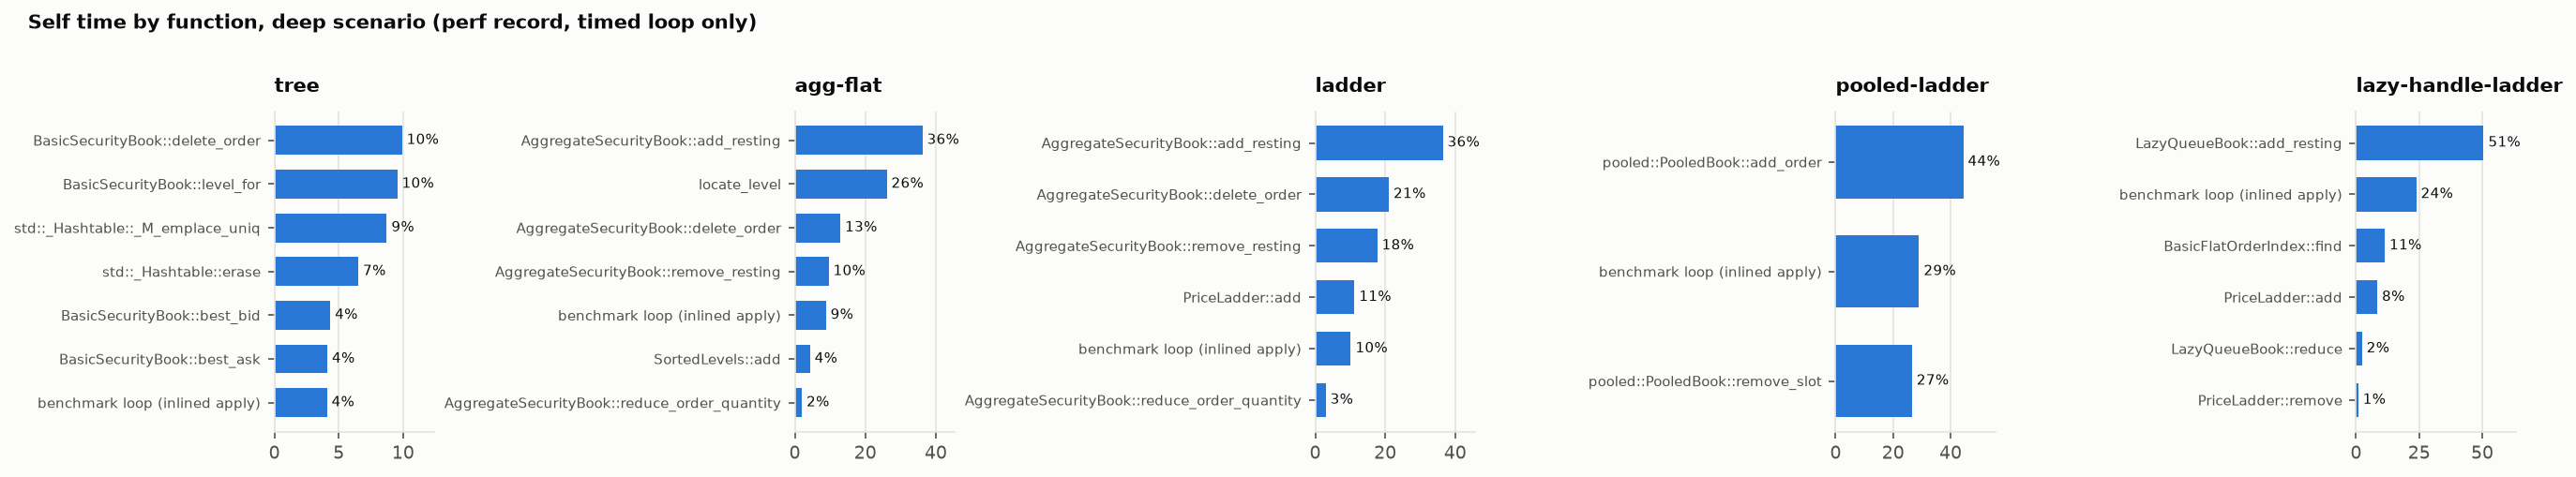

The table this chart was drawn from, first rows:
scenario, impl, symbol, self_pct
deep, tree, BasicSecurityBook<TreeLevels>::delete_or…, 9.91
deep, tree, BasicSecurityBook<TreeLevels>::level_for…, 9.54
deep, tree, std::pair<std::__detail::_Node_iterator<…, 8.73
deep, tree, std::_Hashtable<unsigned long, std::pair…, 6.52
deep, tree, BasicSecurityBook<TreeLevels>::best_bid(…, 4.34
deep, tree, BasicSecurityBook<TreeLevels>::best_ask(…, 4.11
deep, tree, (anonymous namespace)::ThroughputResult …, 4.08
deep, tree, std::_Hashtable<unsigned long, std::pair…, 3.17
deep, tree, 0x00000000001c6e57, 3.05
deep, tree, std::_Hashtable<unsigned long, std::pair…, 2.71
deep, tree, std::pmr::unsynchronized_pool_resource::…, 2.56
deep, tree, 0x00000000001c7e3f, 2.06
deep, tree, BasicSecurityBook<TreeLevels>::remove_or…, 1.89
deep, tree, std::pmr::unsynchronized_pool_resource::…, 1.75
deep, tree, 0x00000000001c6eb4, 1.63
deep, tree, 0x00000000001c7dcd, 1.41
deep, tree, std::__cxx11::list<Order, std::pmr::poly…, 1.26
deep, tree, 0x00000000001c7d90, 1.19
deep, tree, 0x00000000001c7e45, 1.01
deep, tree, 0x00000000001c7e63, 0.94
deep, tree, BasicSecurityBook<TreeLevels>::erase_lev…, 0.94
deep, tree, std::__detail::_List_node_base::_M_unhoo…, 0.80
deep, tree, BasicSecurityBook<TreeLevels>::insert(Or…, 0.77
deep, tree, 0x00000000001c7dcb, 0.75
deep, tree, std::__detail::_List_node_base::_M_hook(…, 0.71
deep, tree, Order::Order(unsigned long, unsigned int…, 0.69
deep, tree, 0x00000000001c6e72, 0.67
deep, tree, 0x00000000001c6cb7, 0.67
deep, tree, BasicSecurityBook<TreeLevels>::reduce_or…, 0.64
deep, tree, Order::Order(Order const&), 0.64
deep, tree, 0x00000000001c7e12, 0.64
deep, tree, 0x00000000001c6cbb, 0.62
deep, tree, 0x00000000001c6cb4, 0.61
deep, tree, 0x00000000001c7e43, 0.59
deep, tree, 0x00000000001c6cb1, 0.57
deep, tree, 0x00000000001c7e24, 0.54
deep, tree, 0x00000000001c7df1, 0.53
deep, tree, 0x00000000001c7d96, 0.52
deep, tree, 0x00000000001c6cc5, 0.50
deep, agg-flat, AggregateSecurityBook<BasicSortedAggrega…, 36.18
deep, agg-flat, LevelPosition locate_level<std::greater<…, 14.92
deep, agg-flat, AggregateSecurityBook<BasicSortedAggrega…, 12.92
deep, agg-flat, LevelPosition locate_level<std::less<voi…, 11.14
deep, agg-flat, AggregateSecurityBook<BasicSortedAggrega…, 9.57
deep, agg-flat, (anonymous namespace)::ThroughputResult …, 8.81
deep, agg-flat, SortedLevels<std::less<void>, 8ul>::add(…, 2.57
deep, agg-flat, AggregateSecurityBook<BasicSortedAggrega…, 2.01
deep, agg-flat, SortedLevels<std::greater<void>, 8ul>::a…, 1.72
deep, ladder, AggregateSecurityBook<LadderLevels, Basi…, 36.45
deep, ladder, AggregateSecurityBook<LadderLevels, Basi…, 21.05
deep, ladder, AggregateSecurityBook<LadderLevels, Basi…, 17.71
deep, ladder, void for_each_book_variant<(anonymous na…, 10.17
deep, ladder, PriceLadder<std::greater<void> >::add(lo…, 6.46
deep, ladder, PriceLadder<std::less<void> >::add(long,…, 4.74
deep, ladder, AggregateSecurityBook<LadderLevels, Basi…, 2.99
deep, pooled-ladder, pooled::PooledBook<pooled::LadderLevels>…, 44.39
deep, pooled-ladder, pooled::PooledBook<pooled::LadderLevels>…, 26.58
deep, pooled-ladder, void (anonymous namespace)::apply<pooled…, 17.46
deep, pooled-ladder, void for_each_book_variant<(anonymous na…, 11.57
deep, lazy-handle-ladder, LazyQueueBook<LadderLevels, BasicFlatOrd…, 50.54
... 7 more rows
